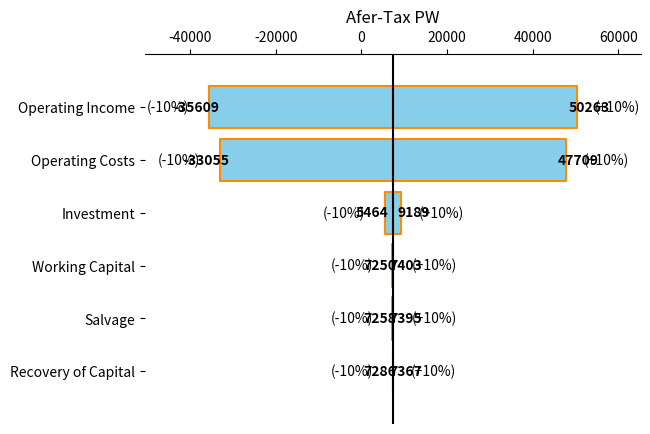

Write Python code to recreate this figure.
"""
工程经济学大作业 —— 龙卷风图代码

日期：2022-5-4

[redacted]
"""
import numpy as np
from matplotlib import pyplot as plt

variables = ['Operating Income', 'Operating Costs', 'Investment',
             'Working Capital', 'Salvage', 'Recovery of Capital']

base = 7327

change_percent = '10%'

lows = np.array([-35609, -33055, 5464,
                 7250, 7258, 7286])

ups = np.array([50263, 47709, 9189,
                7403, 7395, 7367])

# The y position for each variable
ys = range(len(ups))[::-1]  # top to bottom

for y, low, up in zip(ys, lows, ups):  # 依次画出条形图
    low_width = base - low
    high_width = up - base

    plt.broken_barh(
        [(low, low_width), (base, high_width)],
        (y - 0.4, 0.8), facecolors=['skyblue', 'skyblue'], edgecolors=['darkorange', 'darkorange'],
        linewidth=1.5)

    # 文字显示部分
    x_up = up + 3050
    plt.text(x_up, y, str(up), va='center', ha='center', fontweight='bold')
    plt.text(x_up + 6520, y, f'(+{change_percent})', va='center', ha='center')
    x_low = low - 3050
    plt.text(x_low, y, str(low), va='center', ha='center', fontweight='bold')
    plt.text(x_low - 6520, y, f'(-{change_percent})', va='center', ha='center')

# 龙卷风中心线
plt.axvline(base, color='black')

# 横坐标轴
axes = plt.gca()
axes.spines['left'].set_visible(False)
axes.spines['right'].set_visible(False)
axes.spines['bottom'].set_visible(False)
axes.xaxis.set_ticks_position('top')

# 纵坐标轴显示
plt.yticks(ys, variables)

# 显示范围
plt.xlim(min(lows) - 15000, max(ups) + 15000)
plt.ylim(-1, len(variables))
plt.title('Afer-Tax PW')
plt.show()
